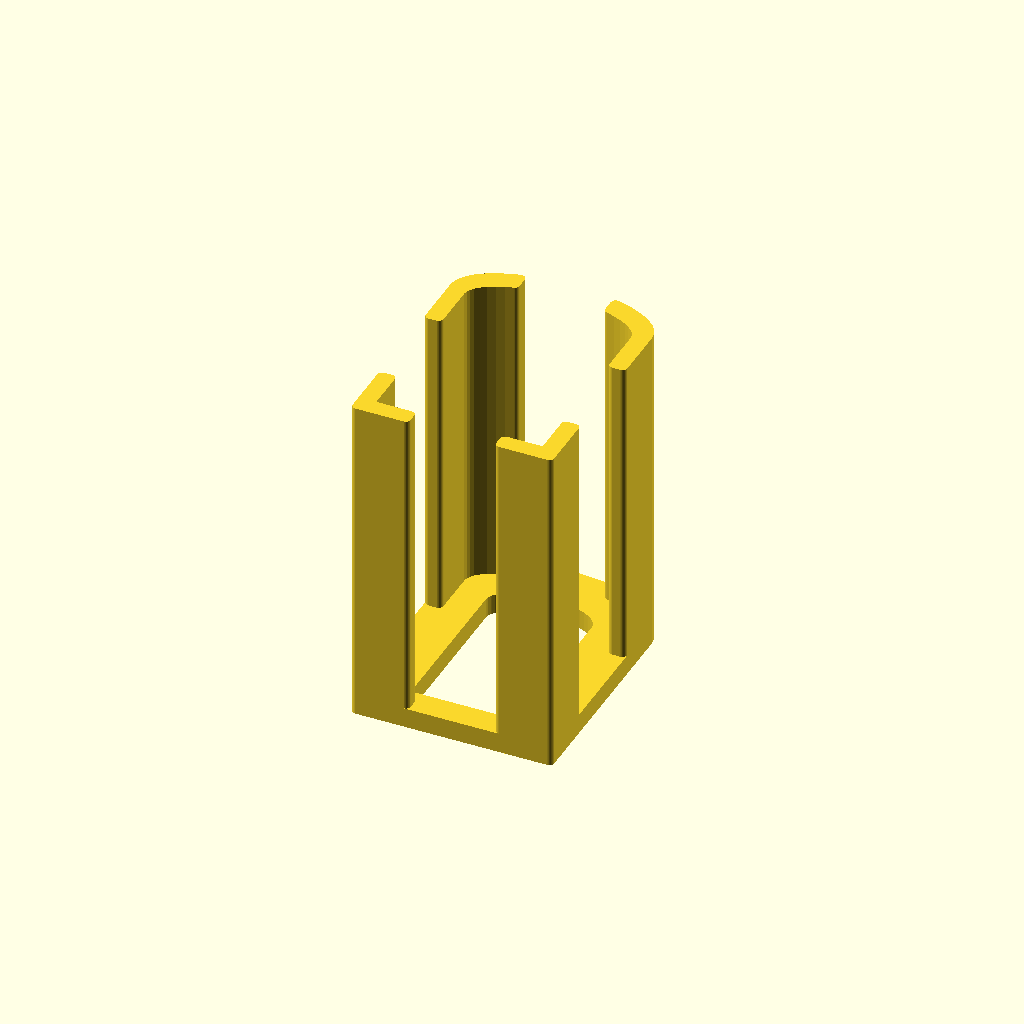
Cell 1 — every parameter at its default value.
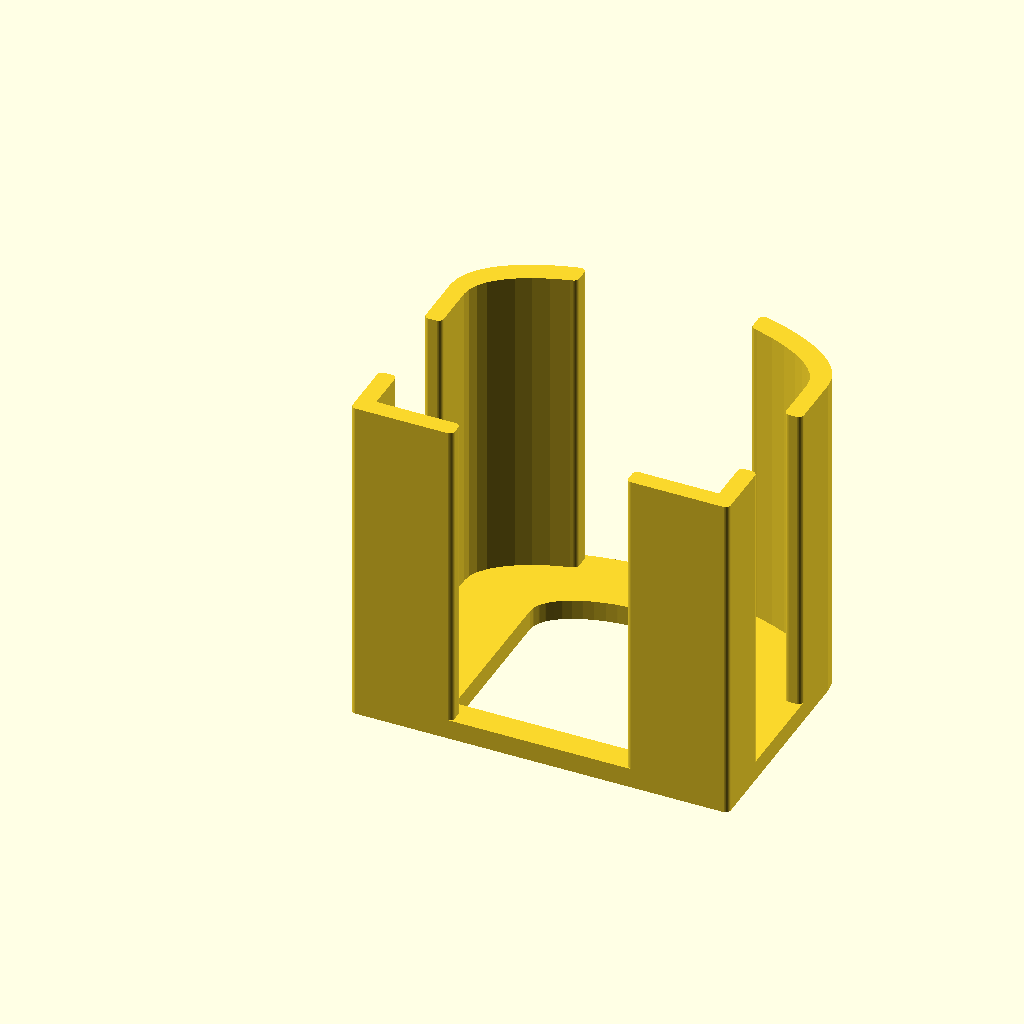
Cell 2: cardBoxSlotWidth = 70 (everything else at default).
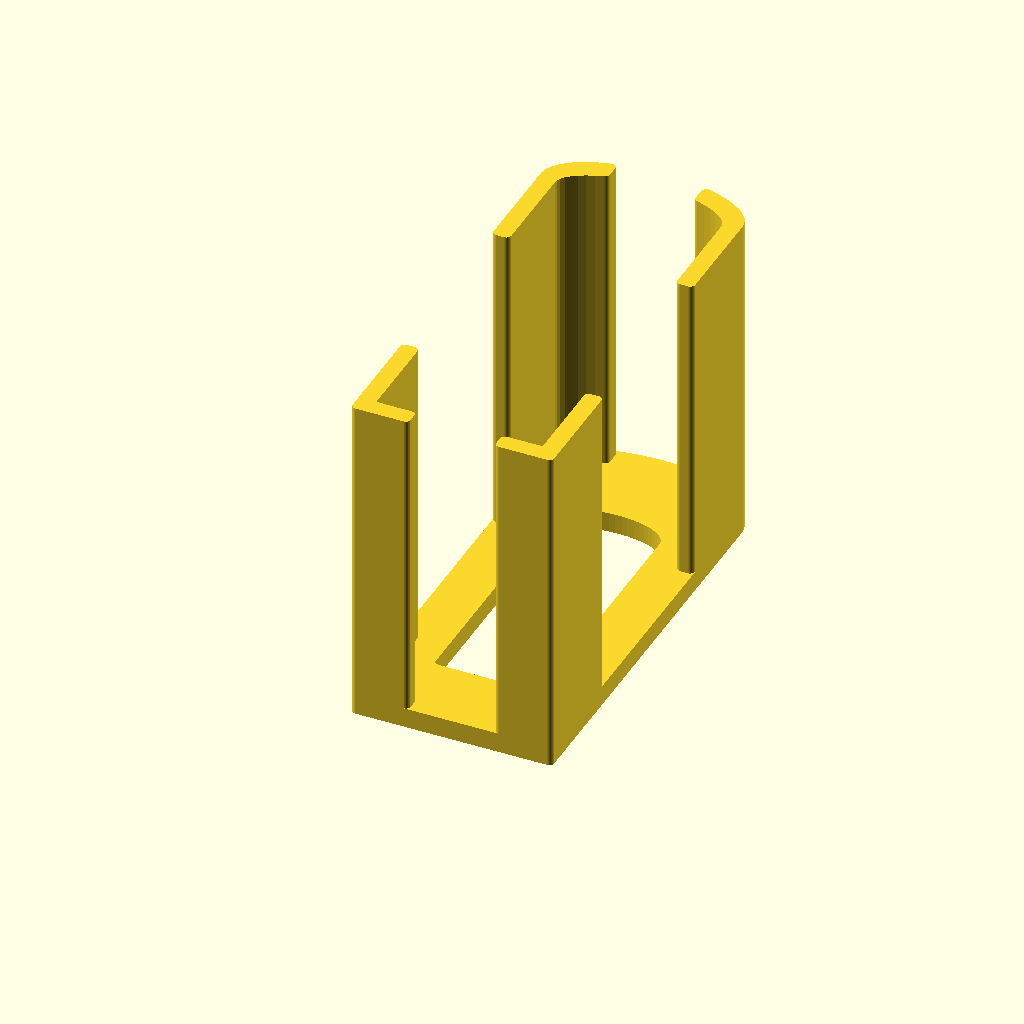
Cell 3: cardBoxSlotHeight = 77 (everything else at default).
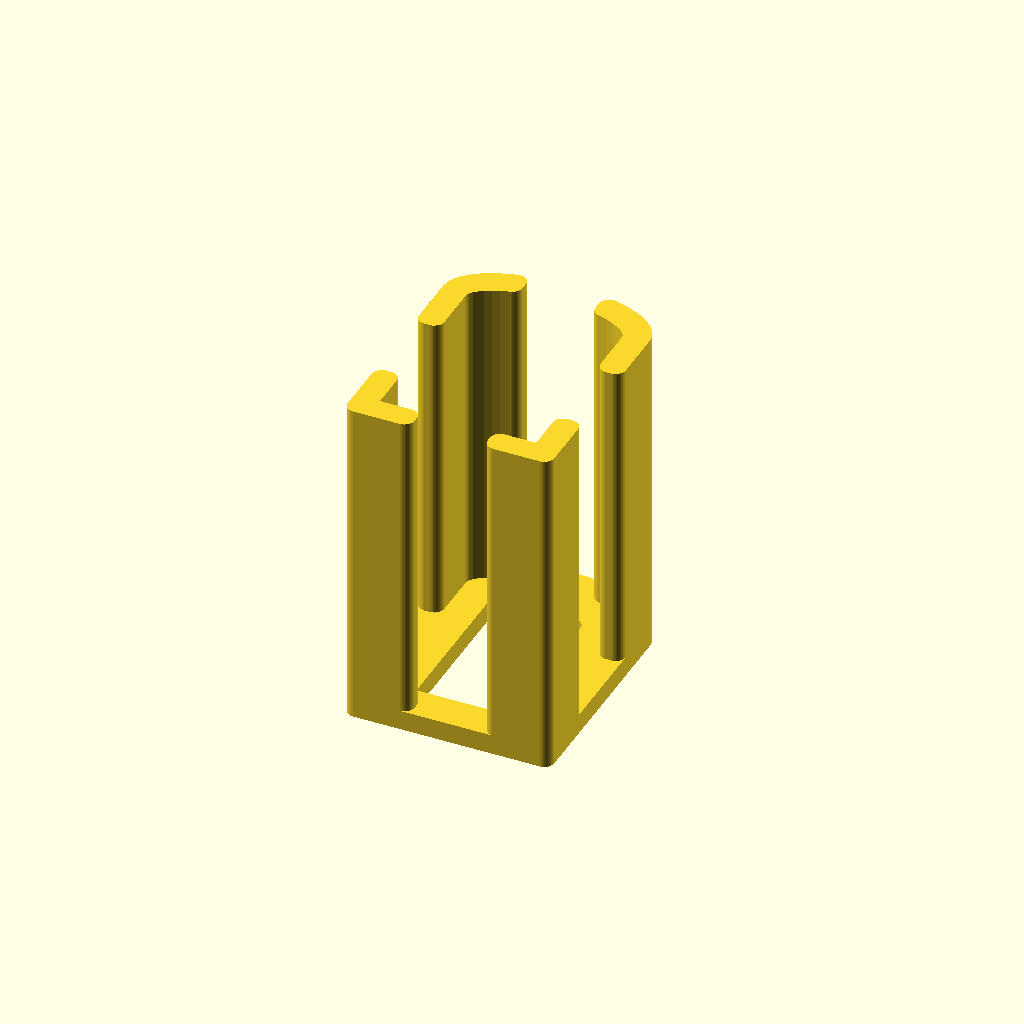
Cell 4: the same model with radius = 2.
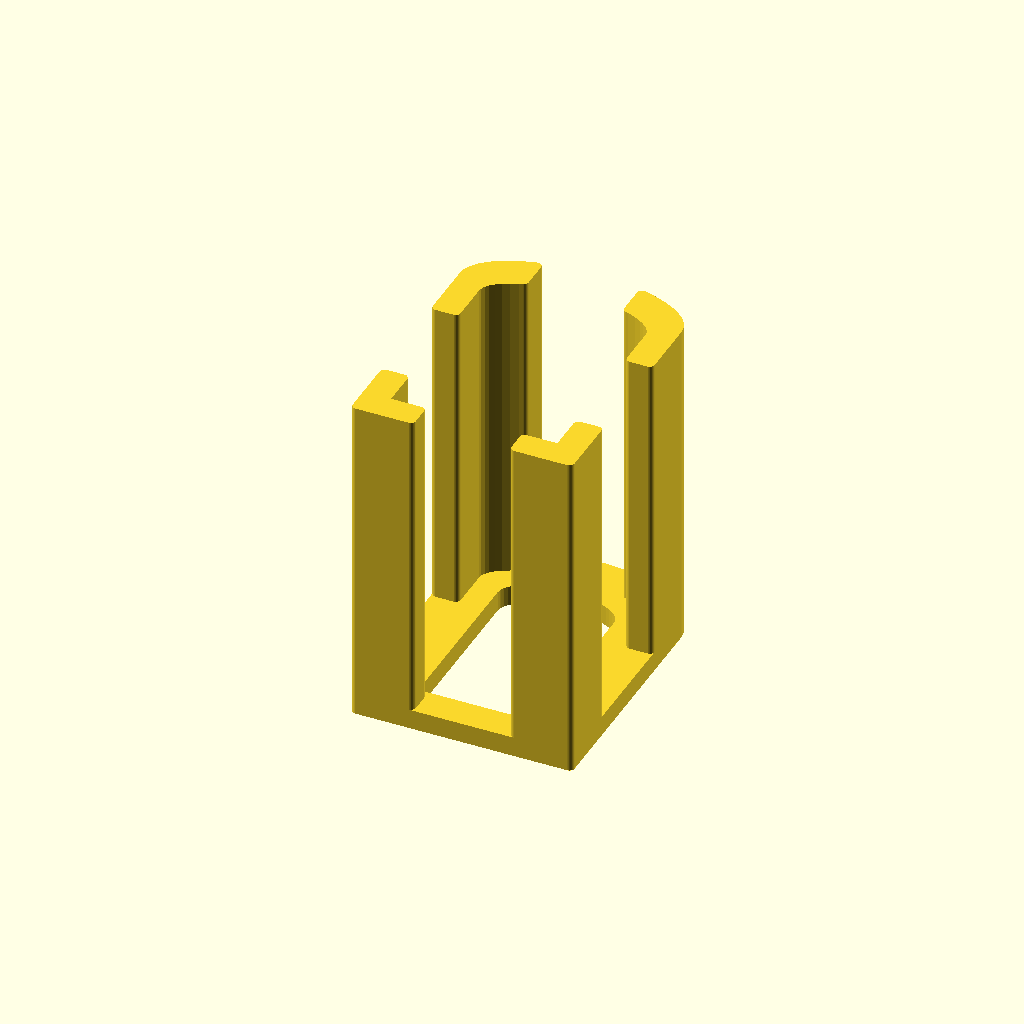
Cell 5: wallOffset = 8 (everything else at default).
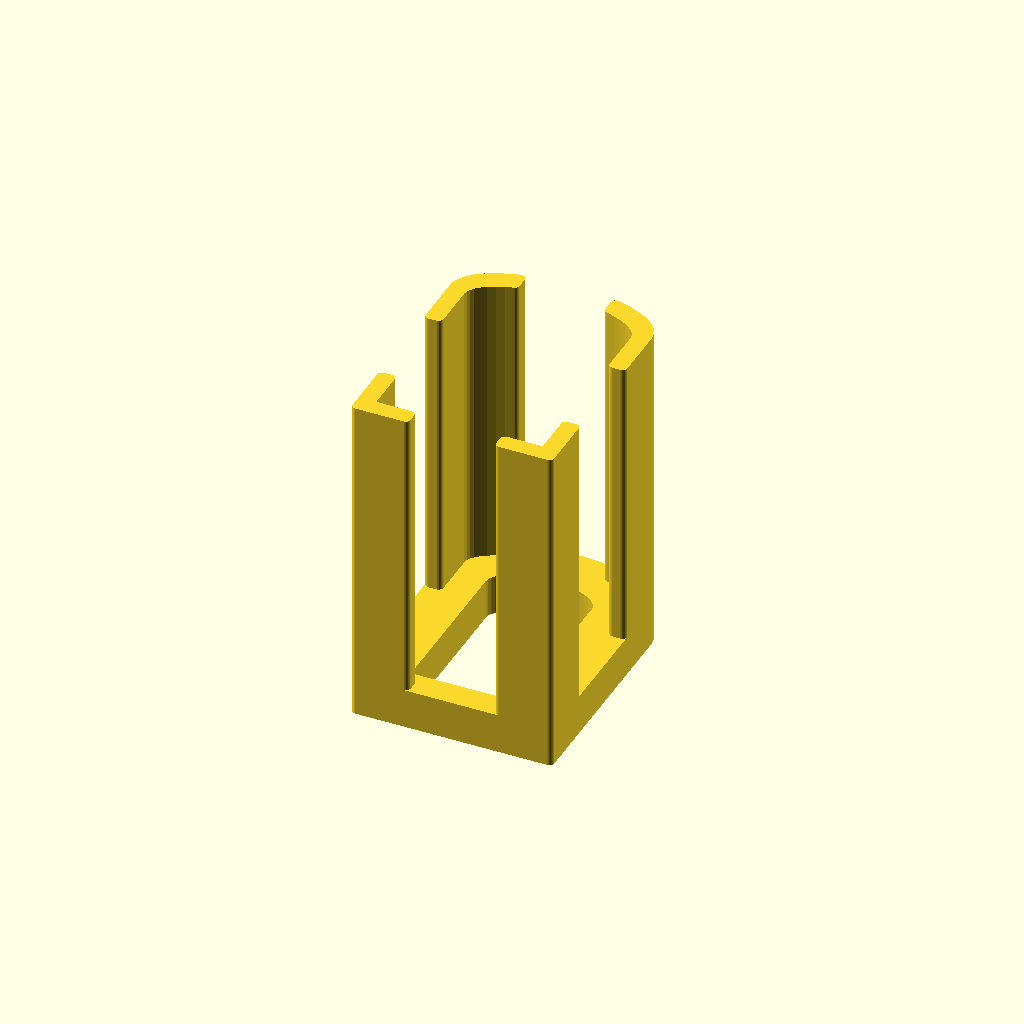
Cell 6 — floorHeight set to 4, the other parameters unchanged.
One fixed orthographic camera (rotation 55°, 0°, 25°; colour scheme Cornfield) for every cell.
Source of the model, EldritchHorror/PlayerTokenHolder.scad:
cardBoxSlotWidth = 35;
cardBoxSlotHeight = 38.5;
cardBoxSlot = [cardBoxSlotWidth, cardBoxSlotHeight];

radius = 1;
wallOffset = 4;

cardBoxWidth = cardBoxSlotWidth + wallOffset - radius;
cardBoxHeight = cardBoxSlotHeight + wallOffset - radius;
cardBox = [cardBoxWidth, cardBoxHeight];

floorHeight = 2;
cardBoxZ = 67 - floorHeight;
$fn = 50;

module shape(size) {
  union() {
    square(size=size);
    translate([size[0] / 2, size[1], 0])
      scale(v=[1.5, 0.65])
        circle(size[0] / 3);
  }
}

minkowski() {
  difference() {
    linear_extrude(cardBoxZ)
      shape(size=cardBox);

    minkowski() {
      factor = 2;
      linear_extrude(cardBoxZ * 100)
        translate(
          [
            cardBox[0] / (factor * 2),
            cardBox[1] / (factor * 2) - 5,
            0,
          ]
        )
          shape(size=[
          cardBox[0] / factor,
          cardBox[1] / factor + 10
          ]);
      cylinder(h=1, r=2);
    }

    translate(v=[(wallOffset - radius) / 2, (wallOffset - radius) / 2, floorHeight])
      linear_extrude(cardBoxZ)
        shape(size=cardBoxSlot);

    translate(v=[cardBox[0] / 4, -wallOffset, floorHeight])
      linear_extrude(cardBoxZ)
        square(size=[cardBox[0] / 2, 1000]);
    rotate(a=90)
      translate(v=[cardBox[1] / 4, -400, floorHeight])
        linear_extrude(cardBoxZ)
          square(size=[cardBox[1] / 2, 1000]);
  }

  cylinder(h=floorHeight, r=radius, center=false);
}
Customizer parameters (derived from the source; name, type, default, range or options):
cardBoxSlotWidth: number, default 35
cardBoxSlotHeight: number, default 38.5
radius: number, default 1
wallOffset: number, default 4
floorHeight: number, default 2
